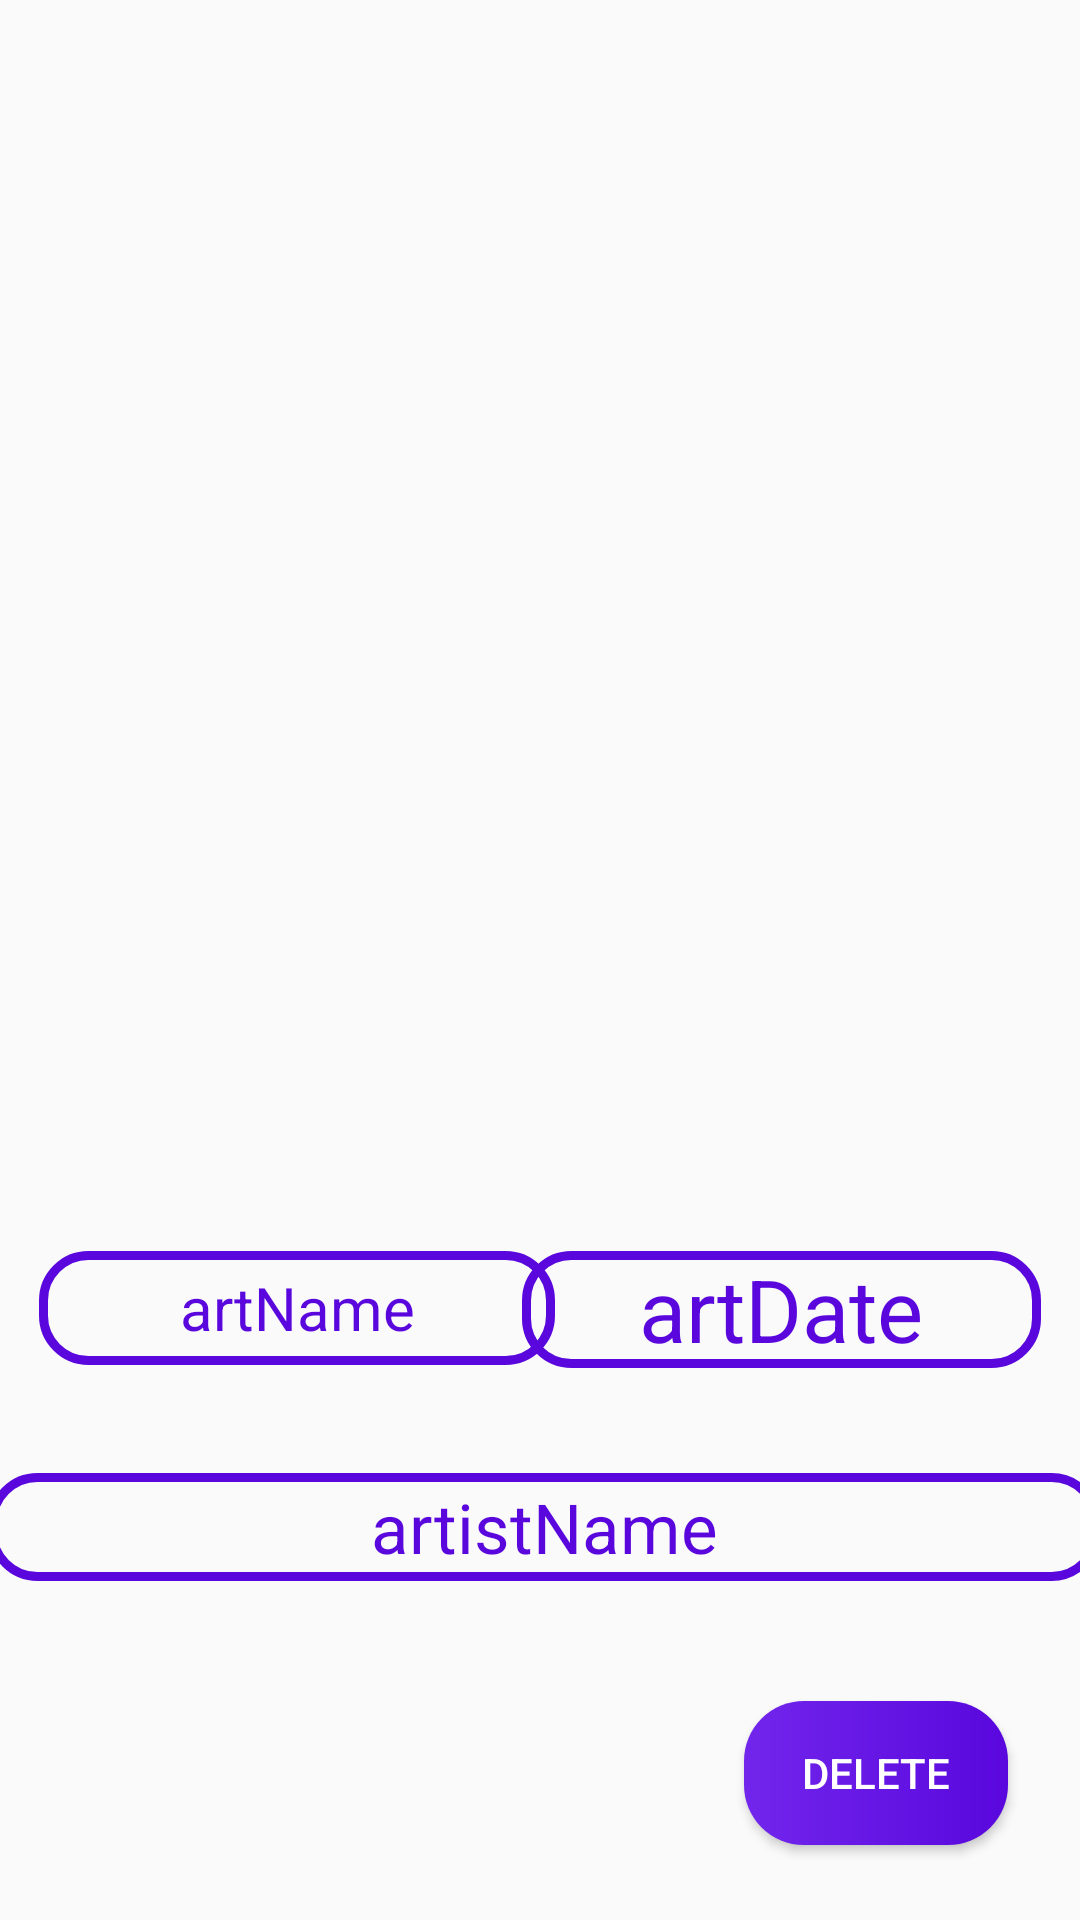

Android layout source for this screen:
<!-- AndroidManifest.xml: application theme Theme.ArtBookWithNavigationKt -->
<!-- res/layout/fragment_saved_art_gallery.xml -->
<?xml version="1.0" encoding="utf-8"?>
<androidx.constraintlayout.widget.ConstraintLayout
    xmlns:android="http://schemas.android.com/apk/res/android"
    xmlns:app="http://schemas.android.com/apk/res-auto"
    xmlns:tools="http://schemas.android.com/tools"
    android:layout_width="match_parent"
    android:layout_height="match_parent"
    tools:context=".View.SavedArtGallery">

    <ImageView
        android:transitionName="imageViewBig"
        android:scaleType="fitCenter"
        android:id="@+id/savedArtView"
        android:layout_width="0dp"
        android:layout_height="361dp"
        android:src="@drawable/gallery_two"
        app:layout_constraintEnd_toEndOf="parent"
        app:layout_constraintStart_toStartOf="parent"
        app:layout_constraintTop_toTopOf="parent" />

    <TextView
        android:id="@+id/artName"
        android:layout_width="172dp"
        android:layout_height="38dp"
        android:layout_marginStart="13dp"
        android:layout_marginTop="56dp"
        android:background="@drawable/saved_edit_text_bg"
        android:gravity="center"
        android:text="artName"
        android:textColor="@color/purpleCircle"
        android:textSize="20dp"
        app:layout_constraintStart_toStartOf="parent"
        app:layout_constraintTop_toBottomOf="@+id/savedArtView" />

    <TextView
        android:id="@+id/artDate"
        android:layout_width="173dp"
        android:layout_height="39dp"
        android:layout_marginTop="56dp"
        android:layout_marginEnd="13dp"
        android:background="@drawable/saved_edit_text_bg"
        android:gravity="center"
        android:paddingBottom="5dp"
        android:text="artDate"
        android:textColor="@color/purpleCircle"
        android:textSize="29dp"
        app:layout_constraintEnd_toEndOf="parent"
        app:layout_constraintHorizontal_bias="1.0"
        app:layout_constraintStart_toEndOf="@+id/artName"
        app:layout_constraintTop_toBottomOf="@+id/savedArtView" />

    <TextView
        android:id="@+id/artistName"
        android:layout_width="371dp"
        android:layout_height="36dp"
        android:layout_marginTop="36dp"
        android:background="@drawable/saved_edit_text_bg"
        android:gravity="center"
        android:text="artistName"
        android:textColor="@color/purpleCircle"
        android:textSize="23dp"
        app:layout_constraintEnd_toEndOf="parent"
        app:layout_constraintHorizontal_bias="0.4"
        app:layout_constraintStart_toStartOf="parent"
        app:layout_constraintTop_toBottomOf="@+id/artName" />

    <Button
        android:id="@+id/deleteButton"
        android:layout_width="wrap_content"
        android:layout_height="wrap_content"
        android:layout_marginTop="40dp"
        android:layout_marginEnd="24dp"
        android:background="@drawable/delete_button_bg"
        android:text="Delete"
        android:textColor="@color/white"
        app:layout_constraintEnd_toEndOf="parent"
        app:layout_constraintTop_toBottomOf="@+id/artistName" />
</androidx.constraintlayout.widget.ConstraintLayout>
<!-- resources referenced by this layout -->
<resources>
  <color name="purpleCircle">#5907DD</color>
  <color name="white">#FFFFFFFF</color>
  <!-- drawable delete_button_bg (drawable) -->
  <?xml version="1.0" encoding="utf-8"?>
  <shape xmlns:android="http://schemas.android.com/apk/res/android" android:shape="rectangle">
  
      <gradient android:startColor="#7226EC"
          android:endColor="@color/purpleCircle"/>
      <corners android:radius="20dp"/>
  
  </shape>
  <!-- drawable saved_edit_text_bg (drawable) -->
  <?xml version="1.0" encoding="utf-8"?>
  <shape xmlns:android="http://schemas.android.com/apk/res/android">
  
      <corners android:radius="15dp"></corners>
      <stroke android:color="@color/purpleCircle"
          android:width="3dp"></stroke>
  </shape>
  <style name="Theme.ArtBookWithNavigationKt" parent="Theme.AppCompat.Light.NoActionBar">
          
          <item name="colorPrimary">@color/purple_500</item>
          <item name="colorPrimaryVariant">@color/purple_700</item>
          <item name="colorOnPrimary">@color/white</item>
          
          <item name="colorSecondary">@color/teal_200</item>
          <item name="colorSecondaryVariant">@color/teal_700</item>
          <item name="colorOnSecondary">@color/black</item>
          
          <item name="android:statusBarColor">?attr/colorPrimaryVariant</item>
          
      </style>
  <color name="purple_500">#FF6200EE</color>
  <color name="purple_700">#FF3700B3</color>
  <color name="teal_200">#FF03DAC5</color>
  <color name="teal_700">#FF018786</color>
  <color name="black">#FF000000</color>
</resources>
